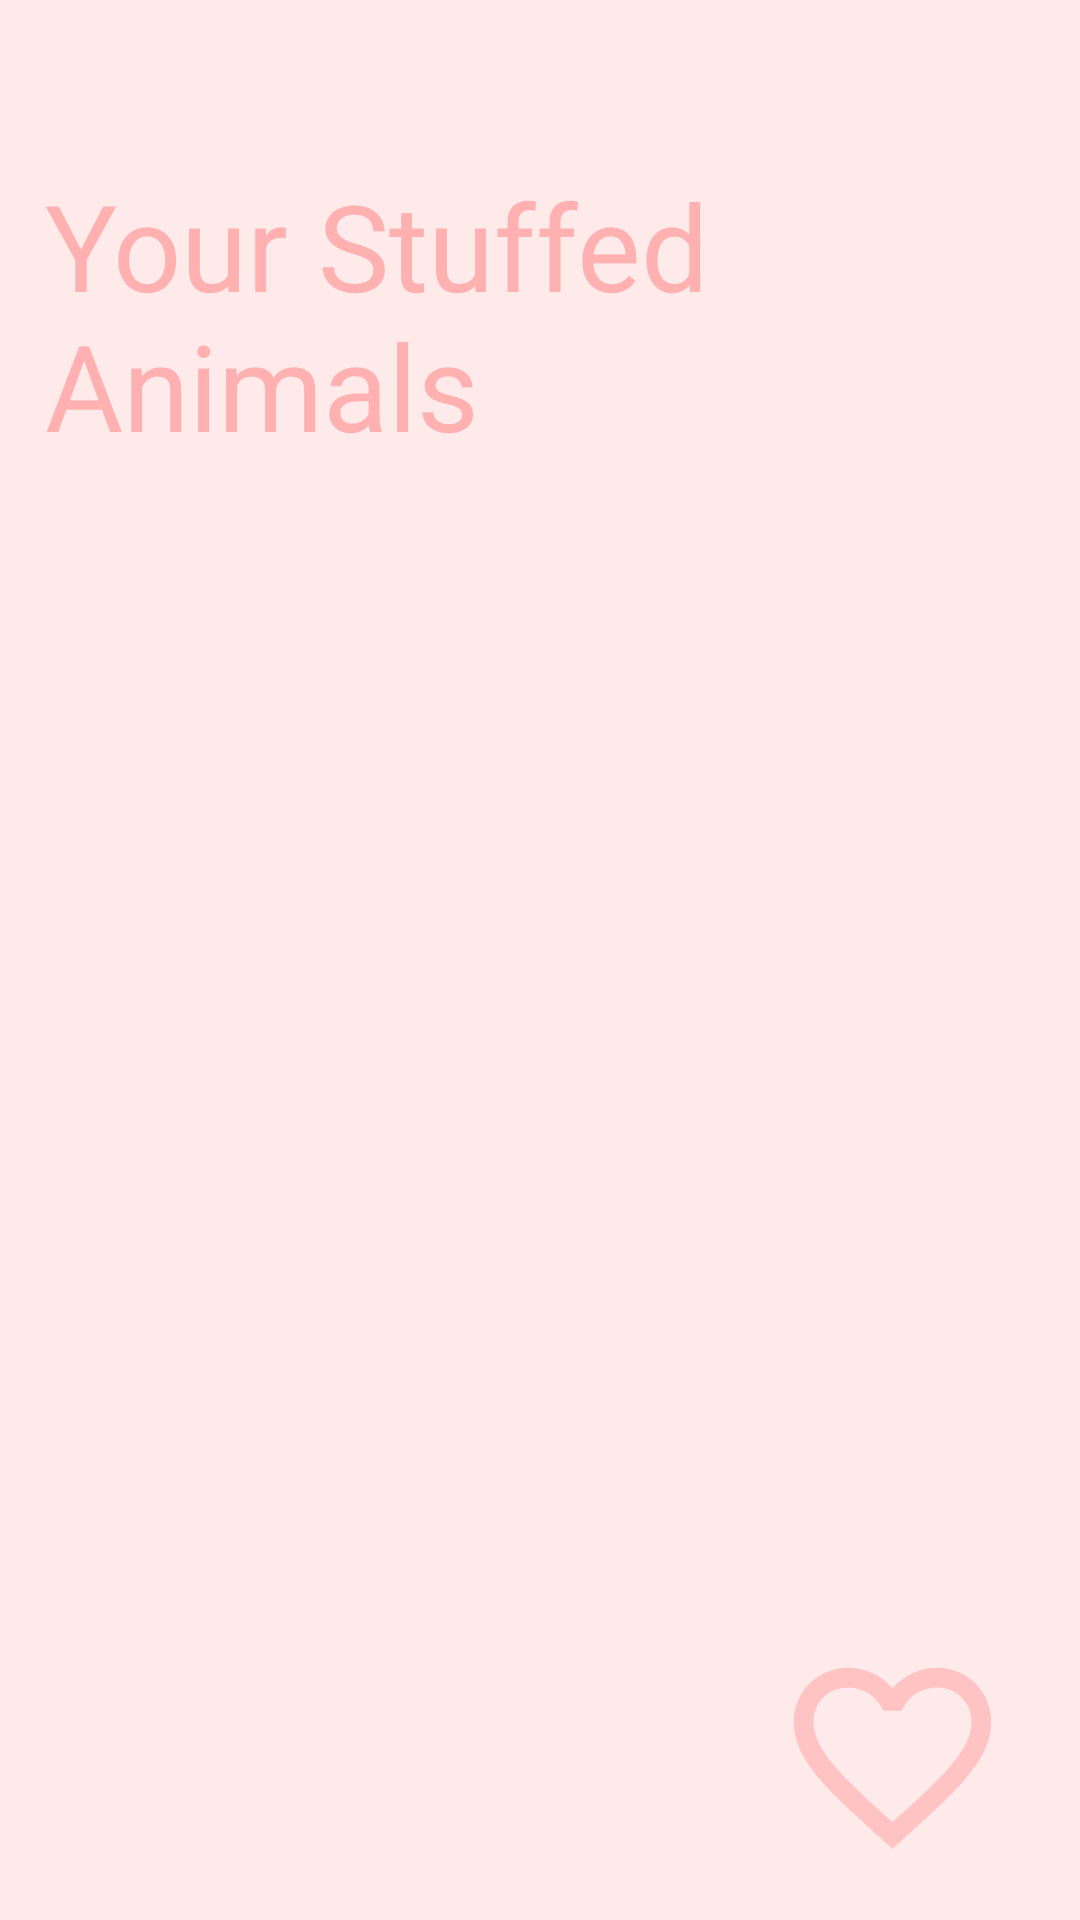

Layout XML and referenced resources for this Android screen:
<!-- AndroidManifest.xml: application theme Theme.FinalProjectFinal -->
<!-- res/layout/fragment_stuffed_animal_list.xml -->
<?xml version="1.0" encoding="utf-8"?>
<androidx.constraintlayout.widget.ConstraintLayout xmlns:android="http://schemas.android.com/apk/res/android"
    xmlns:app="http://schemas.android.com/apk/res-auto"
    xmlns:tools="http://schemas.android.com/tools"
    android:layout_width="match_parent"
    android:layout_height="match_parent"
    android:background="@color/background"
    android:padding="15dp"
    tools:context=".StuffedAnimalListFragment">

    <ImageView
        android:id="@+id/heartImageView"
        android:layout_width="87dp"
        android:layout_height="79dp"
        android:layout_marginEnd="4dp"
        android:src="@drawable/heart_outline"
        app:layout_constraintBottom_toBottomOf="parent"
        app:layout_constraintEnd_toEndOf="parent" />

    <TextView
        android:id="@+id/clickMeTextView"
        android:layout_width="wrap_content"
        android:layout_height="wrap_content"
        android:layout_marginTop="40dp"
        android:fontFamily="sans-serif"
        android:text="Your Stuffed Animals"
        android:textColor="@color/mainText"
        android:textSize="40sp"
        app:layout_constraintEnd_toEndOf="parent"
        app:layout_constraintStart_toStartOf="parent"
        app:layout_constraintTop_toTopOf="parent" />
</androidx.constraintlayout.widget.ConstraintLayout>
<!-- resources referenced by this layout -->
<resources>
  <color name="background">#ffeaea</color>
  <color name="mainText">#ffb0b0</color>
  <!-- drawable heart_outline (drawable) -->
  <vector android:height="50dp" android:tint="#FFC3C3"
      android:viewportHeight="24" android:viewportWidth="24"
      android:width="50dp" xmlns:android="http://schemas.android.com/apk/res/android">
      <path android:fillColor="@android:color/white" android:pathData="M16.5,3c-1.74,0 -3.41,0.81 -4.5,2.09C10.91,3.81 9.24,3 7.5,3 4.42,3 2,5.42 2,8.5c0,3.78 3.4,6.86 8.55,11.54L12,21.35l1.45,-1.32C18.6,15.36 22,12.28 22,8.5 22,5.42 19.58,3 16.5,3zM12.1,18.55l-0.1,0.1 -0.1,-0.1C7.14,14.24 4,11.39 4,8.5 4,6.5 5.5,5 7.5,5c1.54,0 3.04,0.99 3.57,2.36h1.87C13.46,5.99 14.96,5 16.5,5c2,0 3.5,1.5 3.5,3.5 0,2.89 -3.14,5.74 -7.9,10.05z"/>
  </vector>
  <style name="Theme.FinalProjectFinal" parent="Base.Theme.FinalProjectFinal" />
  <style name="Base.Theme.FinalProjectFinal" parent="Theme.Material3.DayNight.NoActionBar">
          
          
      </style>
</resources>
